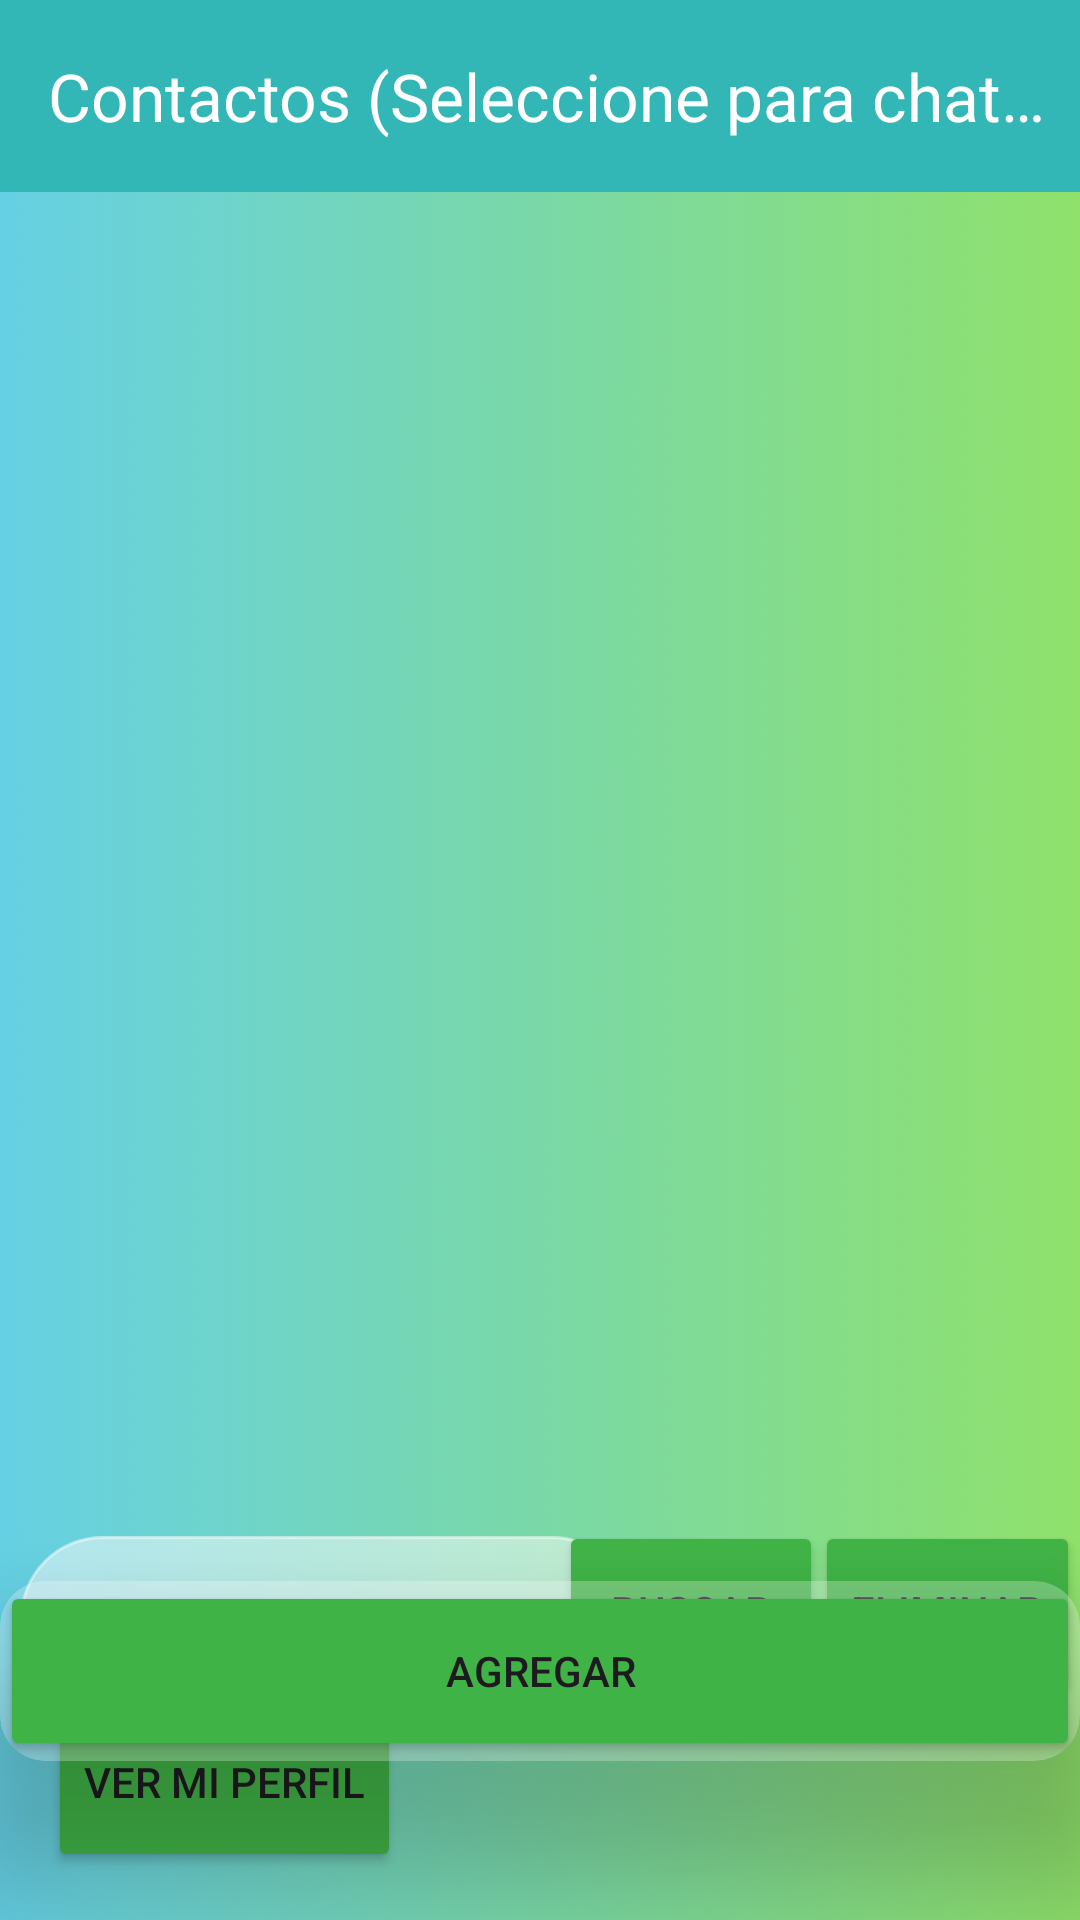

Produce the Android XML layout that renders to this screen, including the resource entries it uses.
<!-- AndroidManifest.xml: application theme Theme.ConectaMovil_DiegoPizarro -->
<!-- res/layout/activity_lista_contactos.xml -->
<?xml version="1.0" encoding="utf-8"?>
<androidx.constraintlayout.widget.ConstraintLayout xmlns:android="http://schemas.android.com/apk/res/android"
    xmlns:app="http://schemas.android.com/apk/res-auto"
    xmlns:tools="http://schemas.android.com/tools"
    android:layout_width="match_parent"
    android:layout_height="match_parent"
    tools:context=".ListaContactosActivity"
    android:background="@drawable/bg">

    <androidx.appcompat.widget.Toolbar
        android:id="@+id/toolbar"
        android:layout_width="match_parent"
        android:layout_height="?attr/actionBarSize"
        android:background="?attr/colorPrimary"
        android:backgroundTint="#33B7B6"
        app:layout_constraintEnd_toEndOf="parent"
        app:layout_constraintHorizontal_bias="0.0"
        app:layout_constraintStart_toStartOf="parent"
        app:layout_constraintTop_toTopOf="parent"
        app:popupTheme="@style/ThemeOverlay.AppCompat.Light"
        app:title="Contactos (Seleccione para chatear)"
        app:titleTextColor="#FFFFFF" />

    <ListView
        android:id="@+id/lvContactos"
        android:layout_width="409dp"
        android:layout_height="460dp"
        android:layout_marginTop="3dp"
        app:layout_constraintBottom_toBottomOf="parent"
        app:layout_constraintEnd_toEndOf="parent"
        app:layout_constraintHorizontal_bias="0.0"
        app:layout_constraintStart_toStartOf="parent"
        app:layout_constraintTop_toBottomOf="@+id/toolbar"
        app:layout_constraintVertical_bias="0.0">

    </ListView>

    <androidx.cardview.widget.CardView
        android:id="@+id/cardView2"
        android:layout_width="match_parent"
        android:layout_height="60dp"
        app:cardCornerRadius="15dp"
        app:cardElevation="30dp"
        android:backgroundTint="#40FFFFFF"
        app:layout_constraintEnd_toEndOf="parent"
        app:layout_constraintStart_toStartOf="parent"
        app:layout_constraintTop_toBottomOf="@+id/lvContactos">

        <LinearLayout
            android:layout_width="match_parent"
            android:layout_height="wrap_content"
            android:orientation="horizontal">

            <Button
                android:id="@+id/btnAgregar"
                android:layout_width="wrap_content"
                android:layout_height="60dp"
                android:layout_weight="1"
                android:backgroundTint="#40B346"
                android:text="Agregar" />

        </LinearLayout>

    </androidx.cardview.widget.CardView>

    <Button
        android:id="@+id/btnProfile"
        android:layout_width="wrap_content"
        android:layout_height="60dp"
        android:layout_marginStart="16dp"
        android:layout_marginBottom="16dp"
        android:layout_weight="1"
        android:text="Ver mi perfil"
        android:backgroundTint="#40B346"
        app:layout_constraintBottom_toBottomOf="parent"
        app:layout_constraintStart_toStartOf="parent" />

    <Button
        android:id="@+id/btnBuscar"
        android:layout_width="wrap_content"
        android:layout_height="60dp"
        android:layout_weight="1"
        android:backgroundTint="#40B346"
        android:text="Buscar"
        app:layout_constraintBottom_toBottomOf="parent"
        app:layout_constraintEnd_toEndOf="@+id/btnEliminar"
        app:layout_constraintHorizontal_bias="0.685"
        app:layout_constraintStart_toStartOf="parent"
        app:layout_constraintTop_toTopOf="parent"
        app:layout_constraintVertical_bias="0.874" />

    <Button
        android:id="@+id/btnEliminar"
        android:layout_width="wrap_content"
        android:layout_height="60dp"
        android:layout_weight="1"
        android:backgroundTint="#40B346"
        android:text="Eliminar"
        app:layout_constraintBottom_toBottomOf="parent"
        app:layout_constraintEnd_toEndOf="parent"
        app:layout_constraintHorizontal_bias="1.0"
        app:layout_constraintStart_toStartOf="parent"
        app:layout_constraintTop_toTopOf="parent"
        app:layout_constraintVertical_bias="0.874" />

    <EditText
        android:id="@+id/txtBusqueda"
        android:layout_width="205dp"
        android:layout_height="55dp"
        android:ems="10"
        android:inputType="text"
        android:hint="Nombre"
        android:backgroundTint="#80FFFFFF"
        android:background="@drawable/custom_input"
        android:paddingStart="20dp"
        app:layout_constraintBottom_toBottomOf="parent"
        app:layout_constraintEnd_toEndOf="@+id/btnEliminar"
        app:layout_constraintHorizontal_bias="0.044"
        app:layout_constraintStart_toStartOf="parent"
        app:layout_constraintTop_toTopOf="parent"
        app:layout_constraintVertical_bias="0.875" />


</androidx.constraintlayout.widget.ConstraintLayout>
<!-- resources referenced by this layout -->
<resources>
  <!-- drawable bg: png bitmap (drawable, 390091 bytes) -->
  <!-- drawable custom_input (drawable) -->
  <?xml version="1.0" encoding="utf-8"?>
  <selector xmlns:android="http://schemas.android.com/apk/res/android">
      <item android:state_enabled="true" android:state_focused="true">
          <shape android:shape="rectangle">
              <solid android:color="@android:color/white"/>
              <corners android:radius="30dp"/>
              <stroke android:color="@color/black" android:width="1dp"/>
          </shape>
      </item>
  
      <item android:state_enabled="true" >
          <shape android:shape="rectangle">
              <solid android:color="@android:color/white"/>
              <corners android:radius="30dp"/>
              <stroke android:color="@color/gray" android:width="1dp"/>
          </shape>
      </item>
  </selector>
  <style name="Theme.ConectaMovil_DiegoPizarro" parent="Base.Theme.ConectaMovil_DiegoPizarro" />
  <style name="Base.Theme.ConectaMovil_DiegoPizarro" parent="Theme.Material3.DayNight.NoActionBar">
          
          
      </style>
  <!-- not gathered from this repository: default colours our renderer supplied (Android Studio template values) -->
  <color name="black">#FF000000</color>
</resources>
